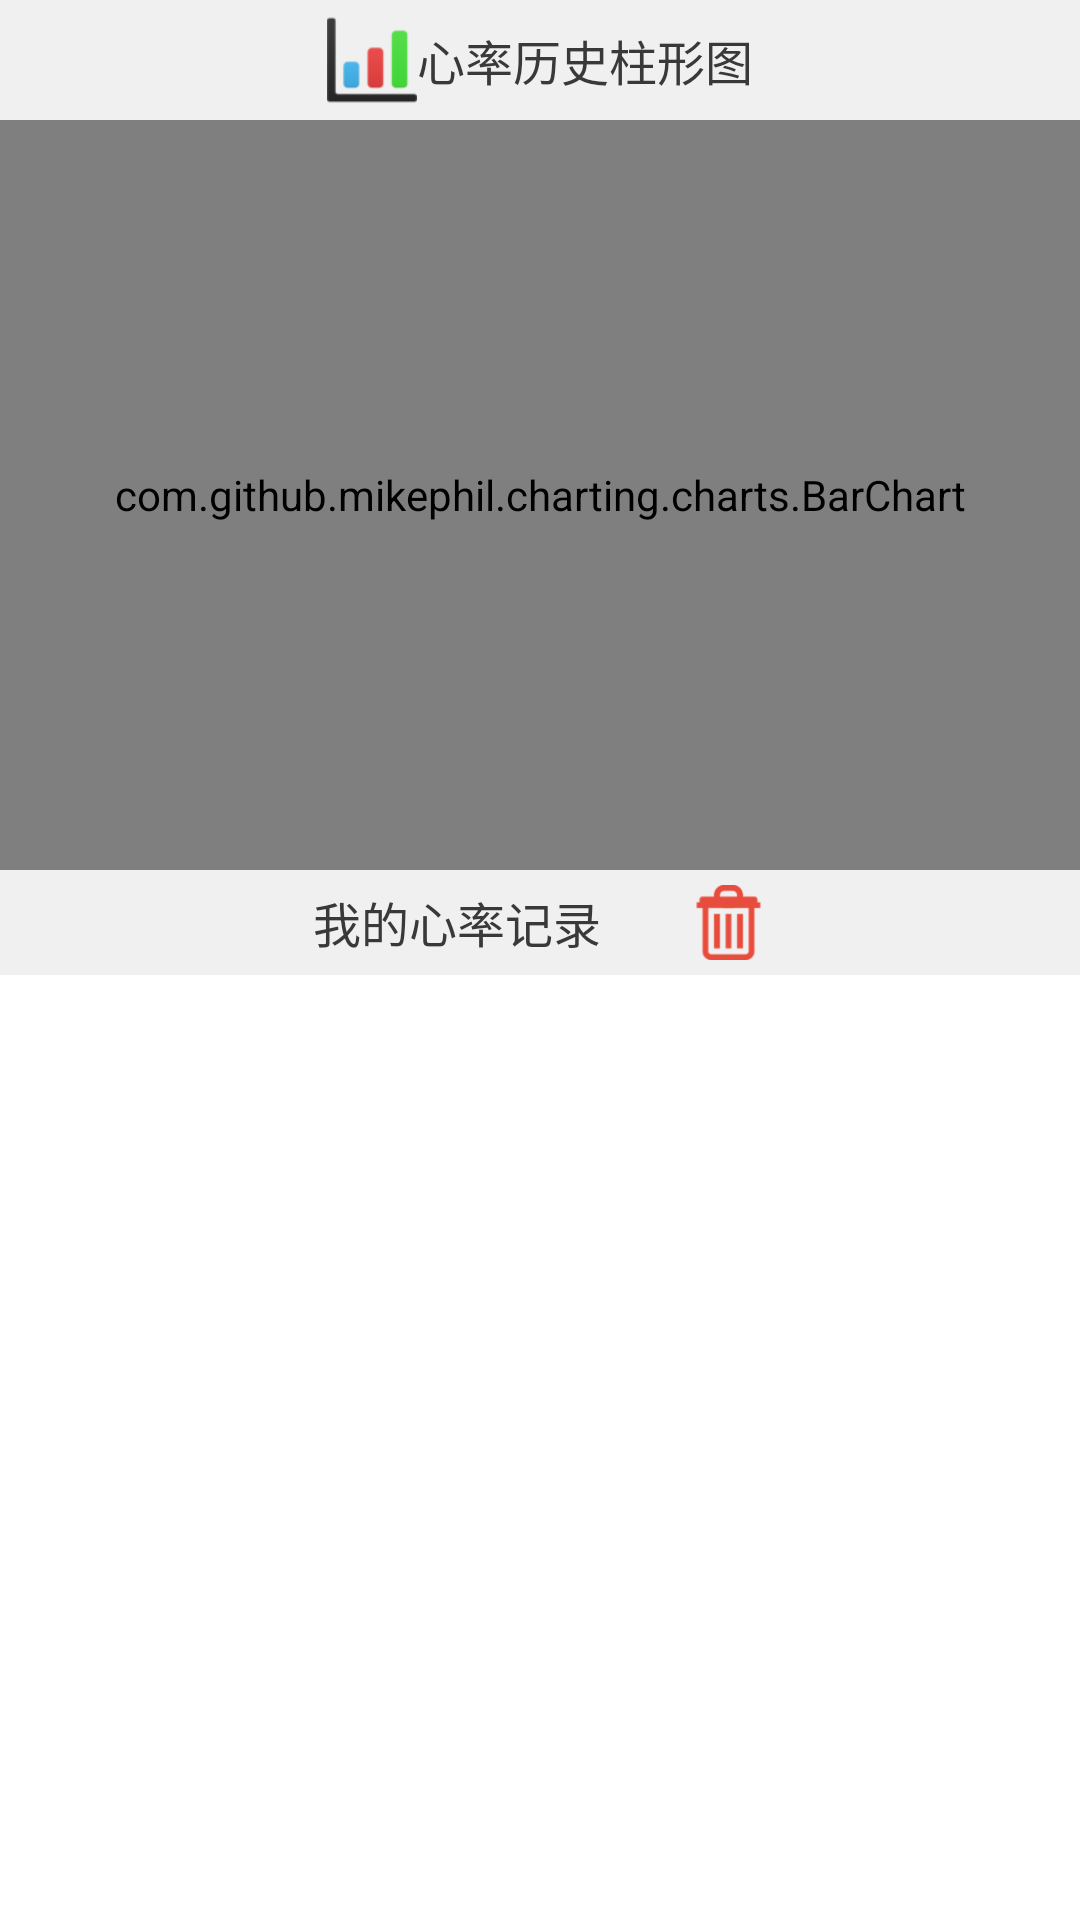

Here is an Android app screen rendered from its layout file. Give the layout XML and the strings, colors and styles it references.
<!-- AndroidManifest.xml: application theme AppTheme -->
<!-- res/layout/hearthistory_main.xml -->
<?xml version="1.0" encoding="utf-8"?>
<RelativeLayout xmlns:android="http://schemas.android.com/apk/res/android"
    android:layout_width="match_parent"
    android:layout_height="match_parent"
    android:background="#ffffff" >

    <LinearLayout
	    android:layout_width="match_parent"
	    android:layout_height="wrap_content"
	    android:orientation="horizontal" 
	    android:gravity="center"
	    android:padding="5dp"
	    android:layout_alignParentTop="true" 
	    android:background="#f0f0f0"
	    android:id="@+id/hrheadbt">
	    <ImageView
	        android:layout_width="30dp"
	        android:layout_height="30dp"
	        android:layout_gravity="center"
	        android:background="@drawable/chart_icon" />
	    <TextView
	        android:layout_width="wrap_content"
	        android:layout_height="wrap_content"
	        android:textSize="16sp"
	        android:textColor="#393939"
	        android:text="心率历史柱形图" />
	</LinearLayout>

	    
	    <com.github.mikephil.charting.charts.BarChart
	        android:id="@+id/heart_barchart"
	        android:layout_width="match_parent"
	        android:layout_height="250dp"
	        android:layout_below="@id/hrheadbt"
	        android:layout_gravity="center_horizontal"/>
	 <LinearLayout
	    android:id="@+id/linearbelow"
	    android:layout_width="match_parent"
	    android:layout_height="35dp"
	    android:padding="5dp"
	    android:orientation="horizontal" 
	    android:gravity="center_horizontal"
	    android:layout_below="@id/heart_barchart"
	    android:background="#f0f0f0" >
	    <TextView
	        android:layout_width="wrap_content"
	        android:layout_height="wrap_content"
	        android:layout_gravity="center"
	        android:textSize="16sp"
	        android:textColor="#393939"
	        android:text="我的心率记录" />
	    <Button 
	        android:layout_width="25dp"
	        android:layout_height="25dp"
	        android:id="@+id/hr_clearbt"
	        android:layout_marginLeft="30dp"
	        android:background="@drawable/delete_icon" />
	</LinearLayout>
	<ListView
	    android:layout_width="wrap_content"
	    android:layout_height="wrap_content"
	    android:id="@+id/hr_list"
	    android:layout_below="@id/linearbelow"
	    />	

</RelativeLayout>
<!-- resources referenced by this layout -->
<resources>
  <!-- drawable chart_icon: png bitmap (drawable-hdpi, 1987 bytes) -->
  <!-- drawable delete_icon: png bitmap (drawable-hdpi, 3941 bytes) -->
  <style name="AppTheme" parent="AppBaseTheme">
          <item name="android:actionBarStyle">@style/myActionBarStyle</item>
          
      </style>
  <style name="AppBaseTheme" parent="android:Theme.Light">
          
      </style>
  <style name="myActionBarStyle" parent="android:Widget.ActionBar">  
          <item name="android:background">#e74c3c</item>
          <item name="android:titleTextStyle">@style/AcBar_titleStyle</item>  
      </style>
  <style name="AcBar_titleStyle">
          <item name="android:textSize">18sp</item>
          <item name="android:textColor">#FFFFFF</item>  
      </style>
</resources>
